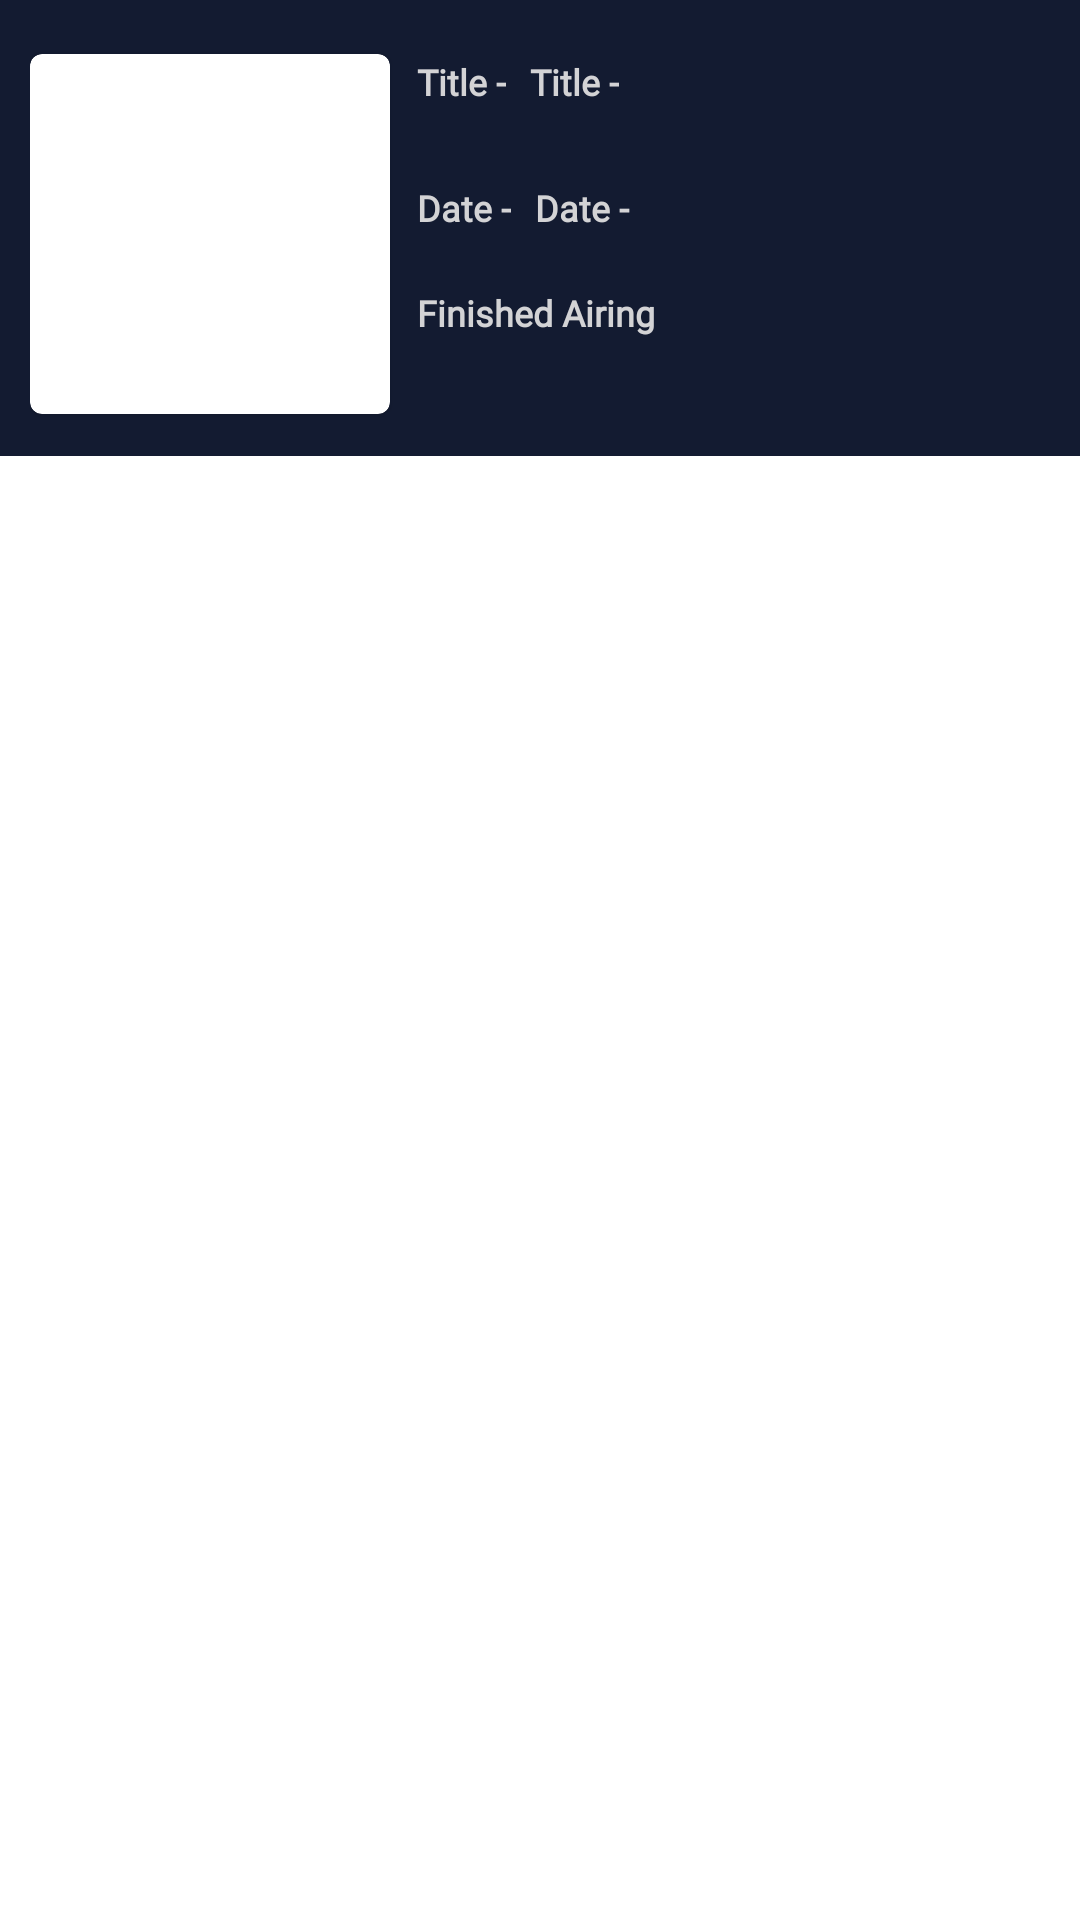

Android layout source for this screen:
<!-- AndroidManifest.xml: application theme Theme.AnimeListApp -->
<!-- res/layout/saved_items_layout.xml -->
<?xml version="1.0" encoding="utf-8"?>
<RelativeLayout xmlns:android="http://schemas.android.com/apk/res/android"
    xmlns:app="http://schemas.android.com/apk/res-auto"
    xmlns:tools="http://schemas.android.com/tools"
    android:layout_width="match_parent"
    android:layout_height="wrap_content">

    <androidx.constraintlayout.widget.ConstraintLayout
        android:layout_width="match_parent"
        android:layout_height="wrap_content"
        android:background="@color/Blue"
        android:padding="10dp"
        android:backgroundTint="@color/Blue">

        <com.google.android.material.card.MaterialCardView
            android:id="@+id/cardView"
            android:layout_width="wrap_content"
            android:layout_height="wrap_content"
            android:layout_marginTop="8dp"
            android:layout_marginBottom="4dp"
            android:fitsSystemWindows="true"
            app:layout_constraintBottom_toBottomOf="parent"
            app:layout_constraintStart_toStartOf="parent"
            app:layout_constraintTop_toTopOf="parent">

            <ImageView
                android:id="@+id/imageView"
                android:layout_width="120dp"
                android:layout_height="120dp"
                android:fitsSystemWindows="true"
                android:scaleType="centerCrop"
                android:contentDescription="@string/animeImg"
                tools:srcCompat="@tools:sample/avatars" />

        </com.google.android.material.card.MaterialCardView>

        <LinearLayout
            android:layout_width="0dp"
            android:layout_height="0dp"
            android:orientation="vertical"
            app:layout_constraintBottom_toBottomOf="parent"
            app:layout_constraintEnd_toEndOf="parent"
            app:layout_constraintStart_toEndOf="@+id/cardView"
            app:layout_constraintTop_toTopOf="parent">

            <LinearLayout
                android:layout_width="match_parent"
                android:layout_height="40dp"
                android:orientation="horizontal"
                android:layout_marginHorizontal="5dp"
                android:layout_marginTop="5dp">

                <TextView
                    android:id="@+id/tvTitle1"
                    android:layout_width="wrap_content"
                    android:layout_height="wrap_content"
                    android:background="@color/Blue"
                    android:fontFamily="@font/inter_regular"
                    android:padding="4dp"
                    android:text="@string/Title"
                    android:textColor="@color/LightBlue"
                    android:textSize="12sp"
                    android:textStyle="bold"/>

                <TextView
                    android:id="@+id/tvTitle"
                    android:layout_width="wrap_content"
                    android:layout_height="wrap_content"
                    android:background="@color/Blue"
                    android:fontFamily="@font/inter_regular"
                    android:padding="4dp"
                    android:text="@string/Title"
                    android:textColor="@color/LightBlue"
                    android:textSize="12sp"
                    android:textStyle="bold"/>

            </LinearLayout>

            <LinearLayout
                android:layout_width="match_parent"
                android:layout_height="35dp"
                android:orientation="horizontal"
                android:layout_marginHorizontal="5dp"
                android:layout_marginTop="2dp">

                <TextView
                    android:id="@+id/tvDate1"
                    android:layout_width="wrap_content"
                    android:layout_height="wrap_content"
                    android:background="@color/Blue"
                    android:fontFamily="@font/inter_regular"
                    android:padding="4dp"
                    android:text="@string/date"
                    android:textColor="@color/LightBlue"
                    android:textSize="12sp"
                    android:textStyle="bold"/>

                <TextView
                    android:id="@+id/tvDate"
                    android:layout_width="0dp"
                    android:layout_height="wrap_content"
                    android:background="@color/Blue"
                    android:fontFamily="@font/inter_regular"
                    android:padding="4dp"
                    android:text="@string/date"
                    android:textColor="@color/LightBlue"
                    android:textSize="12sp"
                    android:textStyle="bold"
                    android:layout_weight="2"/>

            </LinearLayout>

            <LinearLayout
                android:layout_width="match_parent"
                android:layout_height="25dp"
                android:orientation="horizontal"
                android:layout_marginHorizontal="5dp">

                <TextView
                    android:id="@+id/tvStatus"
                    android:layout_width="wrap_content"
                    android:layout_height="wrap_content"
                    android:background="@color/Blue"
                    android:fontFamily="@font/inter_regular"
                    android:padding="4dp"
                    android:text="@string/finished_airing"
                    android:textColor="@color/LightBlue"
                    android:textSize="12sp"
                    android:textStyle="bold"/>

            </LinearLayout>

        </LinearLayout>

    </androidx.constraintlayout.widget.ConstraintLayout>

</RelativeLayout>
<!-- resources referenced by this layout -->
<resources>
  <color name="Blue">#131B31</color>
  <color name="LightBlue">#FDD5D5D7</color>
  <string name="Title">Title -</string>
  <string name="animeImg">AnimeImg</string>
  <string name="date">Date -</string>
  <string name="finished_airing">Finished Airing</string>
  <style name="Theme.AnimeListApp" parent="Theme.MaterialComponents.DayNight.NoActionBar">
  
          
          <item name="android:statusBarColor">@color/Blue</item>
  
      </style>
</resources>
